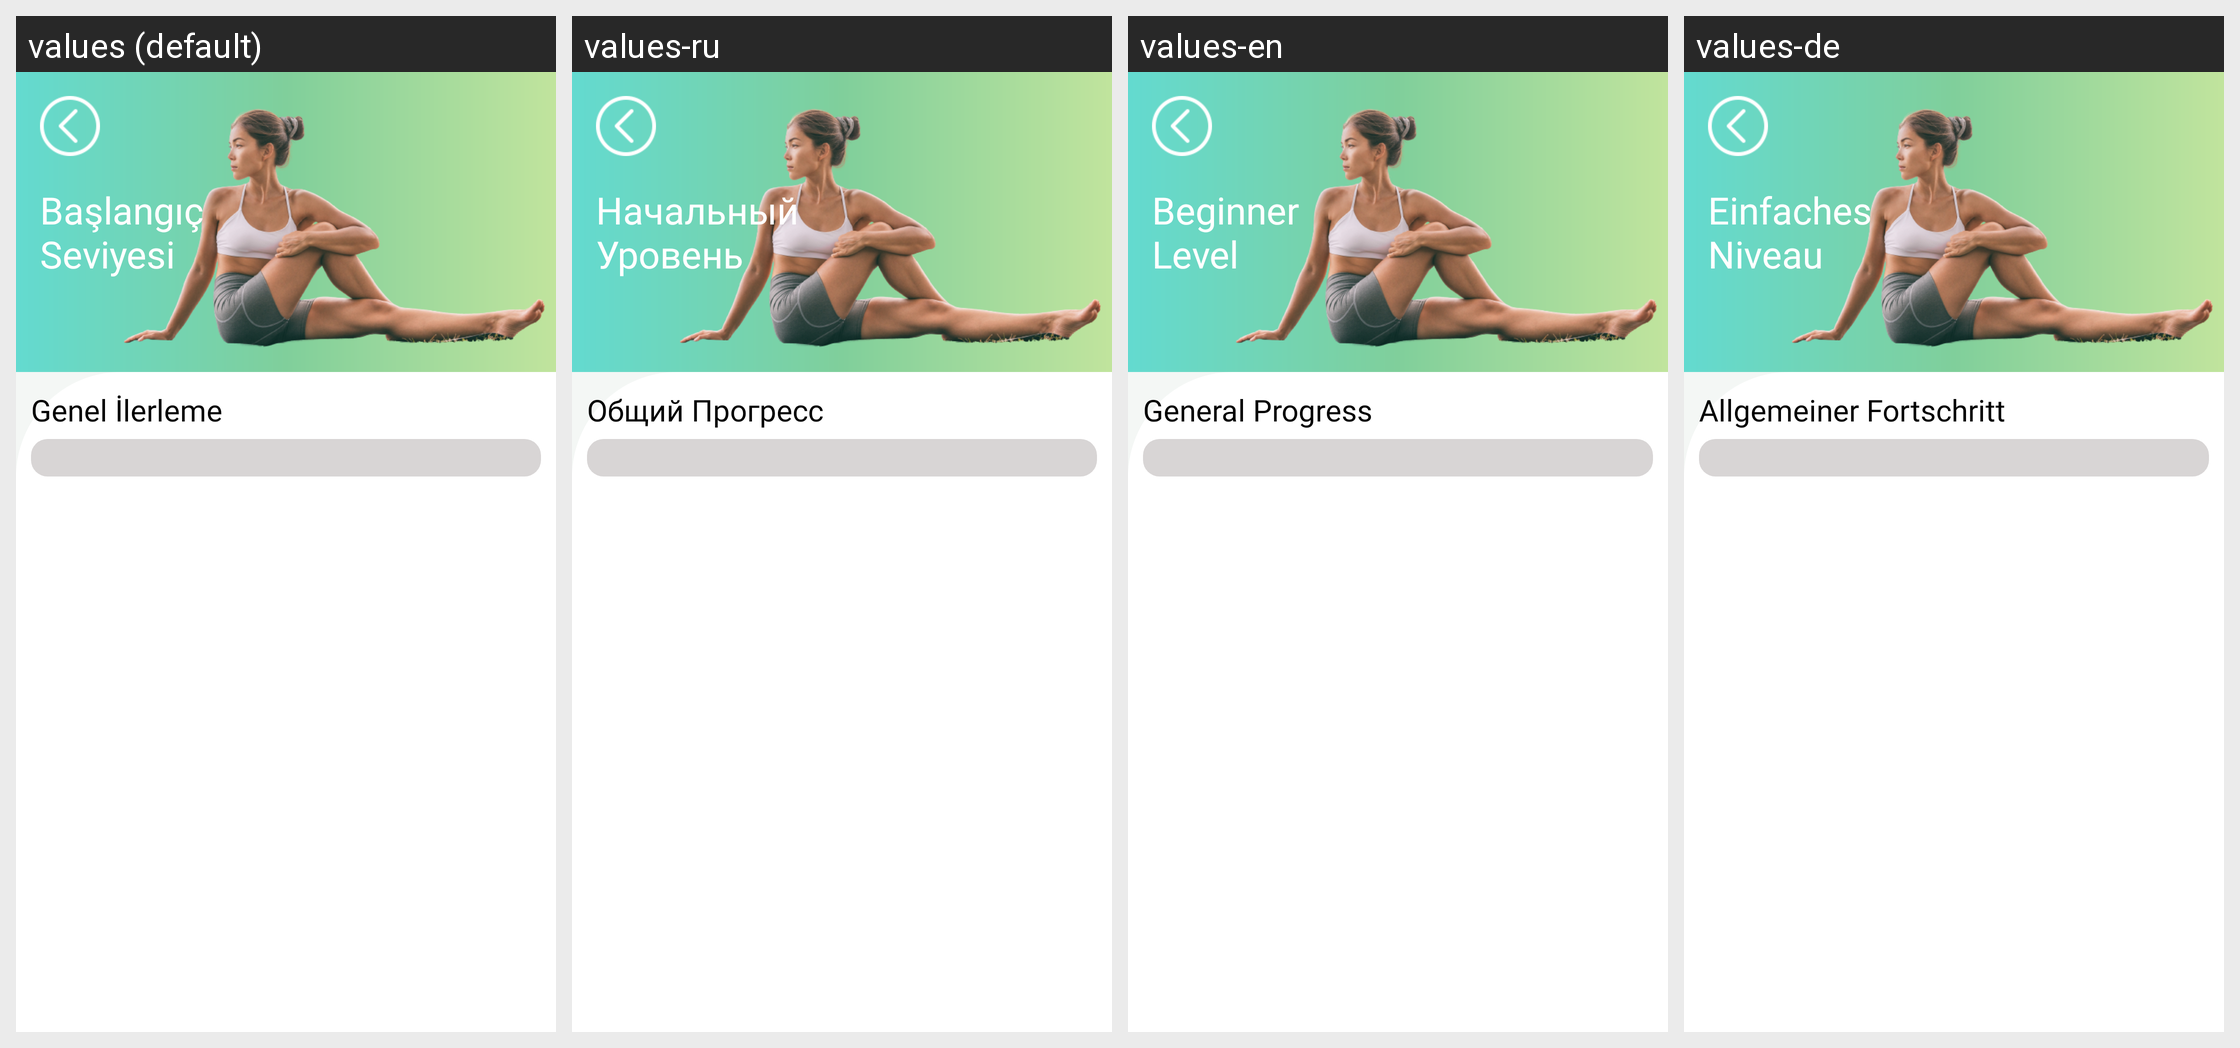

Locale-by-locale string values for the Android screen shown in this grid:
Android screen res/layout/fragment_exercise_days_of_week.xml rendered under 4 locales, left to right: values (default), values-ru, values-en, values-de. Device: Nexus 5 (rendered at 1080×1920; each locale shown at half size, 540×960, under a caption strip naming it); theme Theme.HealthyBackandNeck.
Strings drawn on this screen, with the default value and each locale's value (text and hints the layout hard-codes, and strings that could not be matched under every locale, appear in the picture but are not listed):

easy_level
  values: Başlangıç
      Seviyesi
  values-ru: Начальный
      Уровень
  values-en: Beginner
      Level
  values-de: Einfaches
      Niveau

general_progress
  values: Genel İlerleme
  values-ru: Общий Прогресс
  values-en: General Progress
  values-de: Allgemeiner Fortschritt
